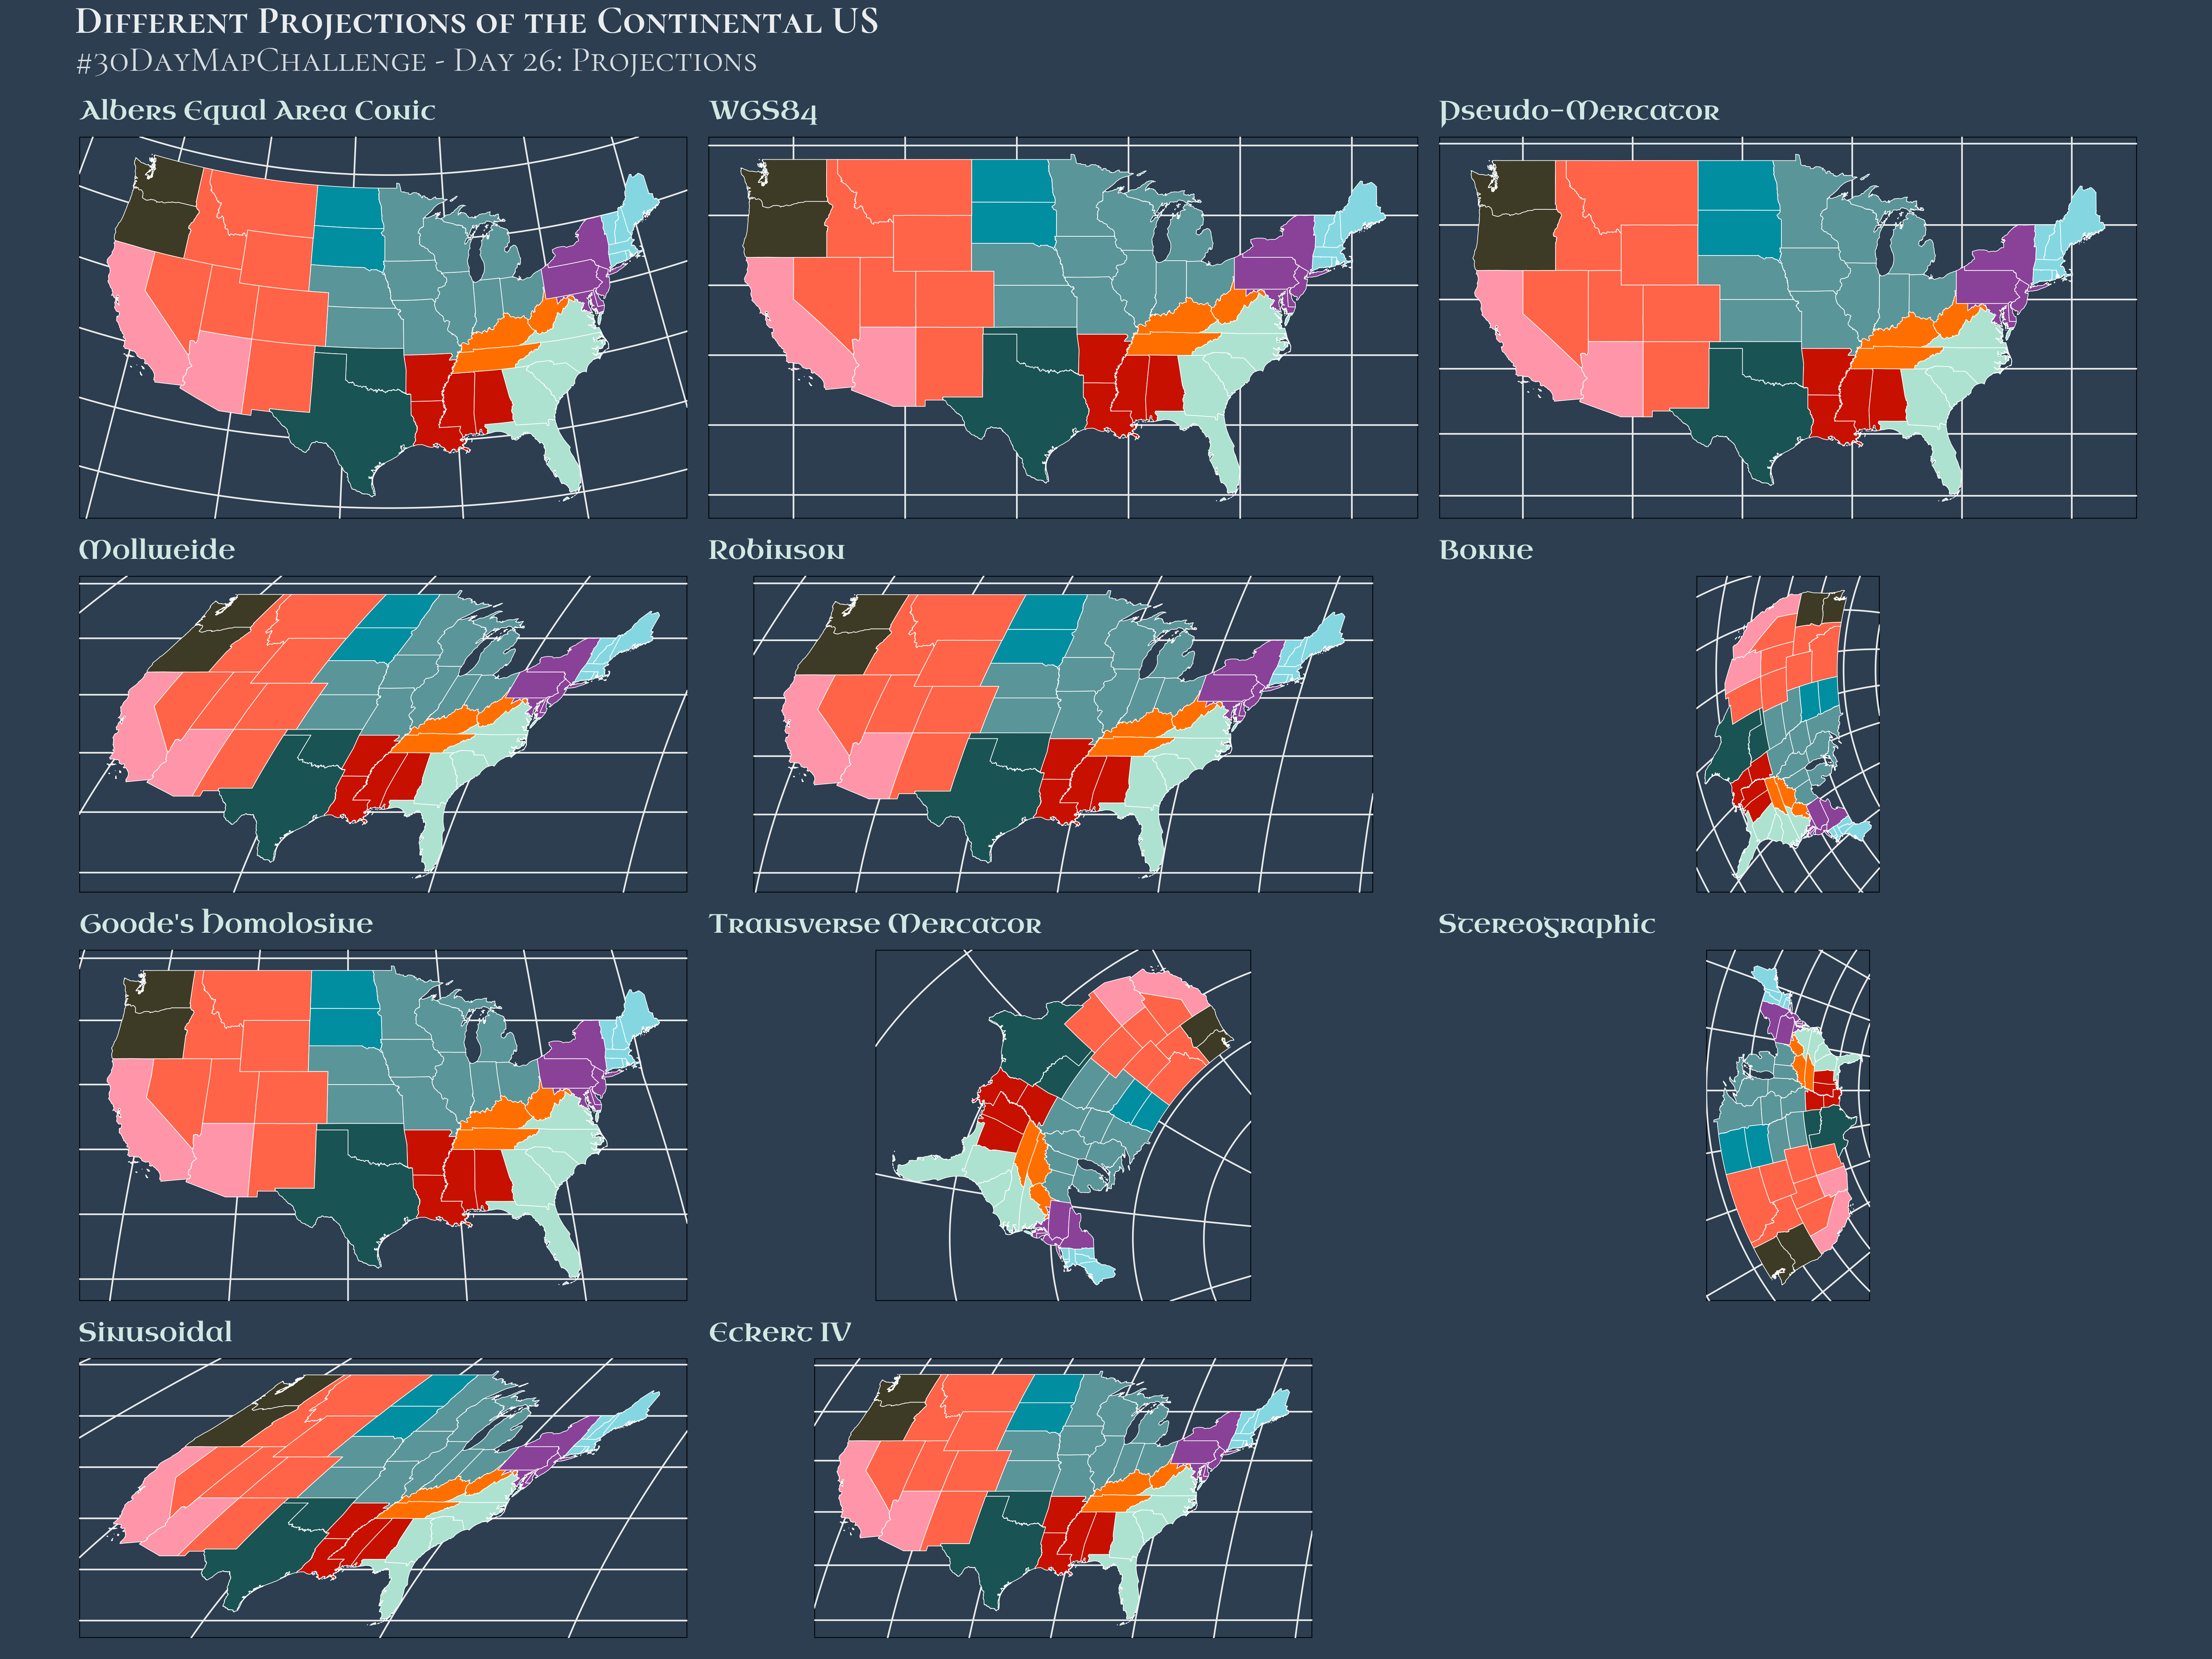

Generate this figure with R:
################################################################################
## Project: day26_projections
## Purpose: 
## Created: 
## Updated: 
## Creator: 
################################################################################

library(sf)
library(ggplot2)
library(patchwork)
library(ggtext)        # To allow for rich text formatting in ggplot
library(grid)               # For adding labels and decorative elements
library(showtext)      # To use Google Fonts and other fonts in ggplot
library(paletteer)     # For the color palette
library(dplyr)         # For data manipulation

# Add custom fonts
font_add_google("Uncial Antiqua", "uncial")   # Example: Add a cartography-themed font
font_add_google("Cormorant SC", "cormorant")  # Another elegant font for cartography
showtext_auto()

# Load your spatial data
us_data <- us_states

# Assign colors by more granular regions (custom grouping)
region_mapping <- data.frame(
  state = c("Maine", "New Hampshire", "Vermont", "Massachusetts", "Rhode Island", "Connecticut", 
            "New York", "New Jersey", "Pennsylvania", "Delaware", "Maryland", "West Virginia", 
            "Virginia", "Kentucky", "North Carolina", "South Carolina", "Tennessee", "Georgia", 
            "Florida", "Alabama", "Mississippi", "Arkansas", "Louisiana", "Texas", "Oklahoma", 
            "Missouri", "Kansas", "Nebraska", "South Dakota", "North Dakota", "Minnesota", 
            "Iowa", "Wisconsin", "Illinois", "Indiana", "Michigan", "Ohio", "Washington", 
            "Oregon", "Idaho", "Montana", "Wyoming", "Nevada", "Utah", "Colorado", "New Mexico", 
            "Arizona", "California", "Hawaii", "Alaska"),
  region = c("New England", "New England", "New England", "New England", "New England", "New England", 
             "Mid-Atlantic", "Mid-Atlantic", "Mid-Atlantic", "Mid-Atlantic", "Mid-Atlantic", "Appalachia", 
             "South Atlantic", "Appalachia", "South Atlantic", "South Atlantic", "Appalachia", "South Atlantic", 
             "South Atlantic", "Deep South", "Deep South", "Deep South", "Deep South", "Southwest", "Southwest", 
             "Midwest", "Midwest", "Midwest", "Great Plains", "Great Plains", "Midwest", 
             "Midwest", "Midwest", "Midwest", "Midwest", "Midwest", "Midwest", "Pacific Northwest", 
             "Pacific Northwest", "Mountain West", "Mountain West", "Mountain West", "Mountain West", "Mountain West", "Mountain West", 
             "Mountain West", "Pacific", "Pacific", "Pacific", "Pacific")
)

# Join region mapping to spatial data
us_data <- us_data %>%
  left_join(region_mapping, by = c("NAME" = "state")) %>%
  mutate(color_group = factor(region))

# Assign colors by region
region_colors <- paletteer_d(rev("ggsci::planetexpress_futurama"), n = length(unique(us_data$region)))  # Use distinct colors for regions

# List of CRS codes for different projections
crs_list <- c('EPSG:5070', 'EPSG:4326', 'EPSG:3857', 'ESRI:54009', 'ESRI:54030', 'ESRI:54024', 'ESRI:54052', 'EPSG:32633', 'EPSG:3031', 'ESRI:54008', 'ESRI:54012')

# Create an empty plot list
plot_list <- list()

# Generate plots for each projection and add to the list
for (i in seq_along(crs_list)) {
  crs_code <- crs_list[i]
  projected_data <- st_transform(us_data, crs = as.character(crs_code))
  plot_list[[i]] <- ggplot() +
    geom_sf(data = projected_data, aes(fill = color_group), color = "white", size = 0.2) +
    scale_fill_manual(values = region_colors) +  # Using a palette with enough colors for regions
    ggtitle(paste(switch(crs_code, 
                         'EPSG:5070' = 'Albers Equal Area Conic', 
                         'EPSG:4326' = 'WGS84', 
                         'EPSG:3857' = 'Pseudo-Mercator', 
                         'ESRI:54009' = 'Mollweide', 
                         'ESRI:54030' = 'Robinson', 
                         'ESRI:54024' = 'Bonne', 
                         'ESRI:54052' = "Goode's Homolosine", 
                         'EPSG:32633' = 'Transverse Mercator', 
                         'EPSG:3031' = 'Stereographic', 
                         'ESRI:54008' = 'Sinusoidal', 
                         'ESRI:54012' = 'Eckert IV'))) +
    theme_minimal() +
    theme(
      plot.title = element_text(size = 54, face = "bold", family = "uncial", color = "#D1E8E2"),
      plot.background = element_rect(fill = "#2C3E50", color = NA),
      panel.background = element_rect(fill = "#2C3E50"),
      legend.position = "none",
      axis.text = element_blank(),
      axis.ticks = element_blank(),
      axis.title = element_blank()
    )
}

# Combine all plots using patchwork
combined_plot <- wrap_plots(plot_list) +
  plot_layout(ncol = 3) +
  plot_annotation(
    title = "Different Projections of the Continental US",
    subtitle = "#30DayMapChallenge - Day 26: Projections",
    theme = theme(
      plot.title = element_text(
        size = 80,
        face = "bold",
        family = "cormorant",
        color = "#EAECEE"),
      plot.subtitle = element_text(
        size = 72,
        family = "cormorant",
        color = "#D6DBDF"      ),
      plot.background = element_rect(fill = "#2C3E50", color = NA)
    )
  )

# Print the combined plot
print(combined_plot)

# To save the glossy and beautiful map for printing
ggsave("day26_projections.png", combined_plot, width = 20, height = 15, dpi = 300) # High resolution for print quality
